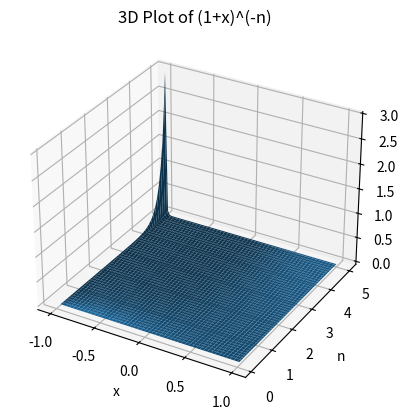

Source code (Python):
import matplotlib.pyplot as plt
import numpy as np

x_vals = np.linspace(-1, 1, 100)
n_vals = np.linspace(0.1, 5, 100)
X, N = np.meshgrid(x_vals, n_vals)
Z = (1 + X)**(-N)

fig = plt.figure()
ax = fig.add_subplot(111, projection='3d')
ax.plot_surface(X, N, Z)
plt.xlabel('x')
plt.ylabel('n')
plt.title('3D Plot of (1+x)^(-n)')
plt.show()
